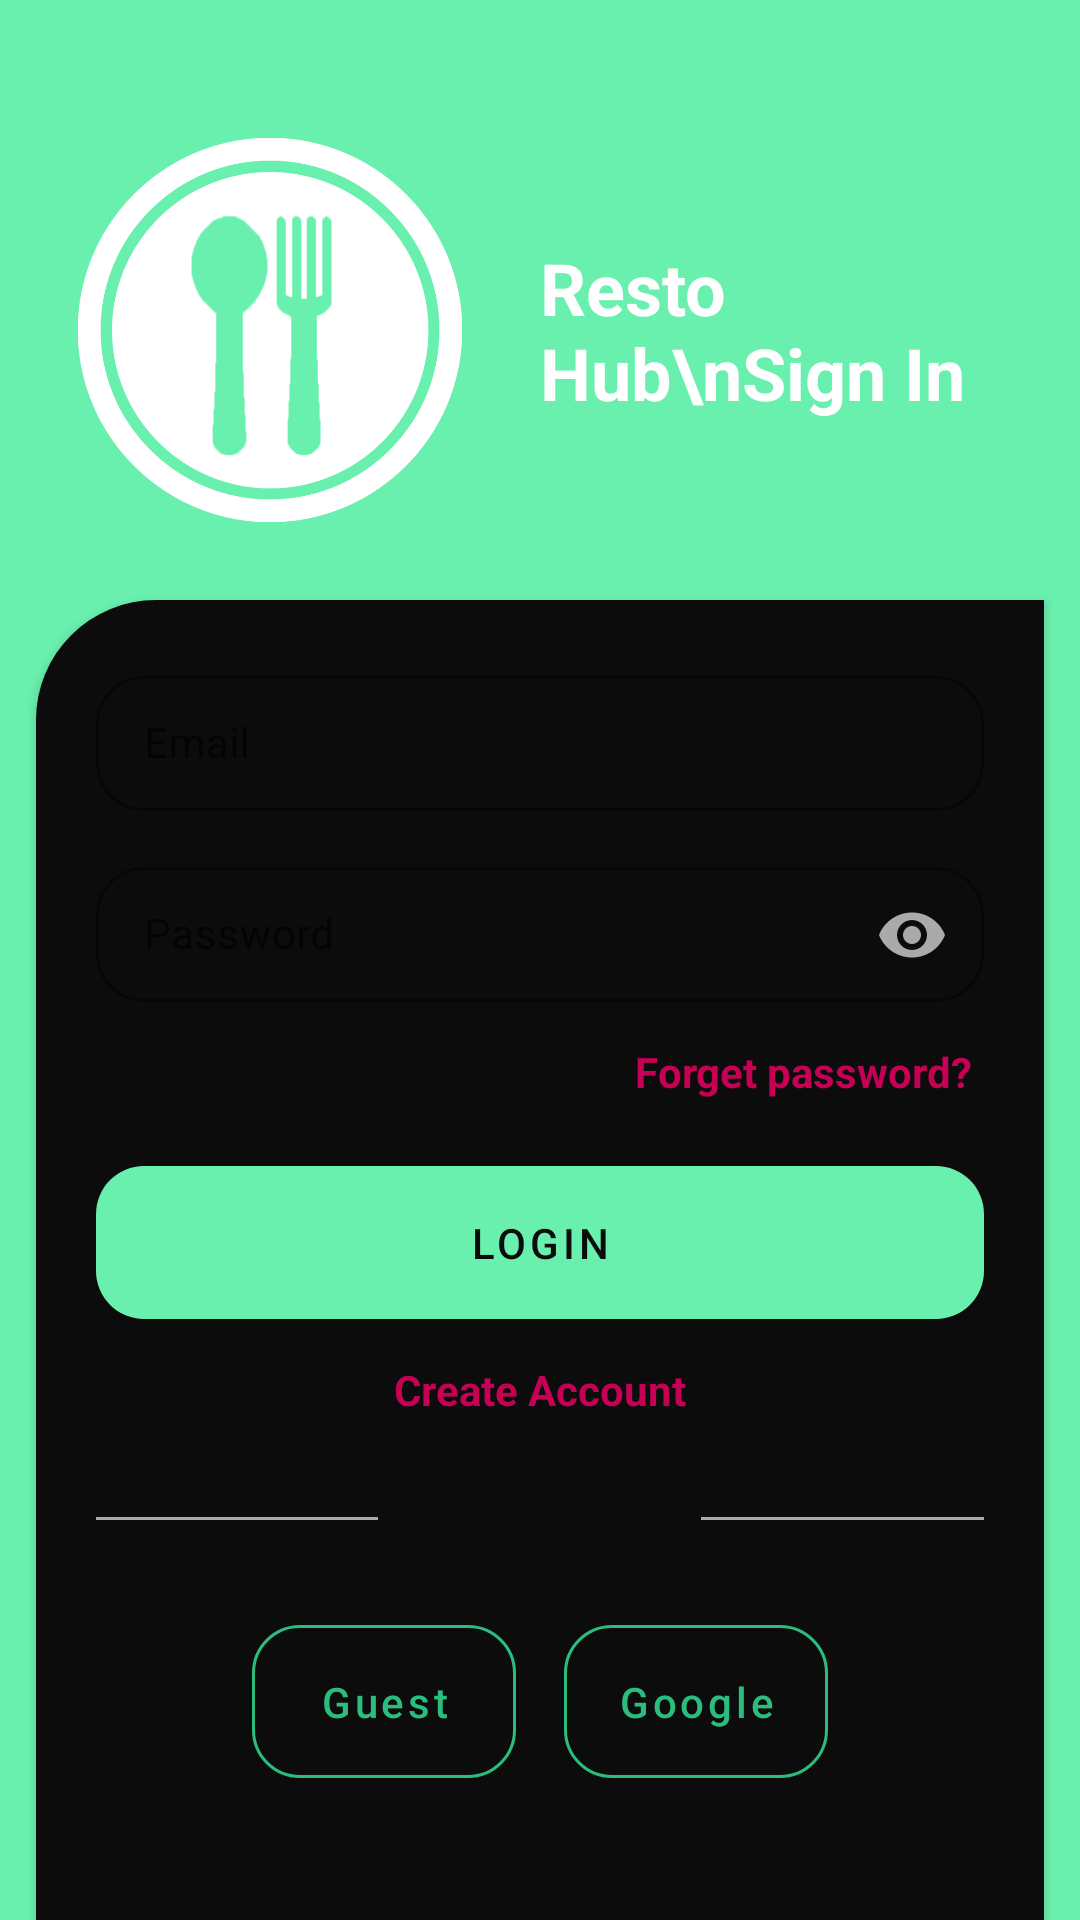

Layout XML and referenced resources for this Android screen:
<!-- AndroidManifest.xml: application theme Theme.Restaurant -->
<!-- res/layout/activity_login.xml -->
<?xml version="1.0" encoding="utf-8"?>
<LinearLayout
    xmlns:android="http://schemas.android.com/apk/res/android"
    xmlns:app="http://schemas.android.com/apk/res-auto"
    xmlns:tools="http://schemas.android.com/tools"
    android:layout_width="match_parent"
    android:layout_height="match_parent"
    tools:context=".Login"
    android:orientation="vertical"
    android:background="?colorPrimary">

    <LinearLayout
        android:layout_width="match_parent"
        android:layout_height="wrap_content"
        android:layout_marginTop="20dp"
        android:orientation="horizontal">

        <ImageView
            android:layout_width="180dp"
            android:layout_height="180dp"
            android:src="@drawable/restaurant_logo_no_text"
            app:tint="?colorOnSecondary"
            android:layout_gravity="center"/>

        <TextView
            android:layout_width="wrap_content"
            android:layout_height="wrap_content"
            android:text="Resto Hub\nSign In"
            android:textSize="24sp"
            android:textStyle="bold"
            android:textColor="?colorOnSecondary"
            android:layout_gravity="center_vertical" />

    </LinearLayout>


    <LinearLayout
        android:layout_width="match_parent"
        android:layout_height="match_parent"
        android:orientation="vertical"
        android:background="@drawable/background_rounded_topleft"
        android:elevation="2dp"
        android:layout_marginHorizontal="12dp">

        <LinearLayout
            android:layout_width="match_parent"
            android:layout_height="match_parent"
            android:orientation="vertical"
            android:layout_marginHorizontal="20dp">

            <com.google.android.material.textfield.TextInputLayout
                android:layout_width="match_parent"
                android:layout_height="wrap_content"
                style="@style/Widget.MaterialComponents.TextInputLayout.OutlinedBox.Dense"
                android:hint="Email"
                app:startIconDrawable="@drawable/ic_baseline_email_24"
                app:startIconTint="@color/color_selector_primary_or_basic"
                app:boxStrokeColor="?colorPrimary"
                app:boxCornerRadiusBottomEnd="16dp"
                app:boxCornerRadiusBottomStart="16dp"
                app:boxCornerRadiusTopEnd="16dp"
                app:boxCornerRadiusTopStart="16dp"
                android:layout_marginTop="20dp">

                <com.google.android.material.textfield.TextInputEditText
                    android:layout_width="match_parent"
                    android:layout_height="wrap_content"
                    android:textSize="14sp"
                    android:inputType="textEmailAddress"
                    android:maxLines="1"
                    android:maxLength="50" />

            </com.google.android.material.textfield.TextInputLayout>

            <com.google.android.material.textfield.TextInputLayout
                android:layout_width="match_parent"
                android:layout_height="wrap_content"
                style="@style/Widget.MaterialComponents.TextInputLayout.OutlinedBox.Dense"
                android:hint="Password"
                app:startIconDrawable="@drawable/ic_baseline_lock_24"
                app:startIconTint="@color/color_selector_primary_or_basic"
                app:passwordToggleEnabled="true"
                app:passwordToggleTint="@color/color_selector_primary_or_basic"
                app:boxStrokeColor="?colorPrimary"
                app:boxCornerRadiusBottomEnd="16dp"
                app:boxCornerRadiusBottomStart="16dp"
                app:boxCornerRadiusTopEnd="16dp"
                app:boxCornerRadiusTopStart="16dp"
                android:layout_marginTop="12dp">

                <com.google.android.material.textfield.TextInputEditText
                    android:layout_width="match_parent"
                    android:layout_height="wrap_content"
                    android:textSize="14sp"
                    android:inputType="textPassword"
                    android:maxLines="1"
                    android:maxLength="20" />

            </com.google.android.material.textfield.TextInputLayout>

            <TextView
                android:layout_width="wrap_content"
                android:layout_height="wrap_content"
                android:text="Forget password?"
                android:textSize="14sp"
                android:textColor="?colorSecondaryVariant"
                android:textStyle="bold"
                android:padding="4dp"
                android:foreground="?selectableItemBackground"
                android:clickable="true"
                android:layout_gravity="right"
                android:layout_marginTop="8dp"/>

            <com.google.android.material.button.MaterialButton
                android:layout_width="match_parent"
                android:layout_height="wrap_content"
                android:text="Login"
                app:cornerRadius="16dp"
                android:paddingVertical="16dp"
                android:layout_marginTop="12dp" />

            <TextView
                android:layout_width="wrap_content"
                android:layout_height="wrap_content"
                android:text="Create Account"
                android:textSize="14sp"
                android:textColor="?colorSecondaryVariant"
                android:textStyle="bold"
                android:clickable="true"
                android:foreground="?selectableItemBackground"
                android:layout_gravity="center_horizontal"
                android:padding="4dp"
                android:layout_marginTop="4dp"/>

            <LinearLayout
                android:layout_width="match_parent"
                android:layout_height="wrap_content"
                android:orientation="horizontal"
                android:gravity="center"
                android:layout_marginTop="20dp">

                <ImageView
                    android:layout_width="wrap_content"
                    android:layout_height="1dp"
                    android:layout_weight="1"
                    android:src="@drawable/gray_line" />

                <TextView
                    android:layout_width="wrap_content"
                    android:layout_height="wrap_content"
                    android:text="other method"
                    android:textSize="14sp"
                    android:textColor="?colorOnPrimary"
                    android:layout_marginHorizontal="12dp"/>

                <ImageView
                    android:layout_width="wrap_content"
                    android:layout_height="1dp"
                    android:layout_weight="1"
                    android:src="@drawable/gray_line" />

            </LinearLayout>

            <LinearLayout
                android:layout_width="match_parent"
                android:layout_height="wrap_content"
                android:orientation="horizontal"
                android:gravity="center_horizontal"
                android:layout_marginTop="20dp">

                <com.google.android.material.button.MaterialButton
                    android:layout_width="wrap_content"
                    android:layout_height="wrap_content"
                    android:text="Guest"
                    android:textColor="?colorPrimaryVariant"
                    android:textAllCaps="false"
                    style="@style/Widget.MaterialComponents.Button.OutlinedButton"
                    app:strokeColor="?colorPrimaryVariant"
                    app:cornerRadius="16dp"
                    android:layout_marginRight="8dp"
                    android:paddingVertical="16dp"/>

                <com.google.android.material.button.MaterialButton
                    android:layout_width="wrap_content"
                    android:layout_height="wrap_content"
                    android:text="Google"
                    android:textAllCaps="false"
                    android:textColor="?colorPrimaryVariant"
                    style="@style/Widget.MaterialComponents.Button.OutlinedButton"
                    app:strokeColor="?colorPrimaryVariant"
                    app:cornerRadius="16dp"
                    android:layout_marginLeft="8dp"
                    android:paddingVertical="16dp"/>

            </LinearLayout>

        </LinearLayout>

    </LinearLayout>

</LinearLayout>
<!-- resources referenced by this layout -->
<resources>
  <!-- drawable background_rounded_topleft (drawable) -->
  <?xml version="1.0" encoding="utf-8"?>
  <selector xmlns:android="http://schemas.android.com/apk/res/android">
  
      <item>
          <shape android:shape="rectangle">
              <corners android:topLeftRadius="40dp" />
              <solid android:color="?colorOnPrimary" />
          </shape>
      </item>
  
  </selector>
  <!-- drawable gray_line (drawable) -->
  <?xml version="1.0" encoding="utf-8"?>
  <selector xmlns:android="http://schemas.android.com/apk/res/android">
  
      <item>
          <shape android:shape="rectangle">
              <solid android:color="@android:color/darker_gray" />
          </shape>
      </item>
  
  </selector>
  <!-- drawable restaurant_logo_no_text: webp bitmap (drawable, 23324 bytes) -->
  <style name="Theme.Restaurant" parent="Theme.MaterialComponents.DayNight.NoActionBar">
          
          <item name="colorPrimary">@color/primary</item>
          <item name="colorPrimaryVariant">@color/primary_dark</item>
          <item name="colorOnPrimary">@color/on_primary</item>
          
          <item name="colorSecondary">@color/secondary</item>
          <item name="colorSecondaryVariant">@color/secondary_dark</item>
          <item name="colorOnSecondary">@color/on_secondary</item>
          
          <item name="android:statusBarColor" tools:targetApi="l">?attr/colorPrimaryVariant</item>
          
      </style>
  
      //splash screen theme
  <color name="primary">#69f0ae</color>
  <color name="primary_dark">#2bbd7e</color>
  <color name="on_primary">#0C0C0C</color>
  
      //secondary
  <color name="secondary">#ff4081</color>
  <color name="secondary_dark">#c60055</color>
  <color name="on_secondary">#ffffff</color>
</resources>
